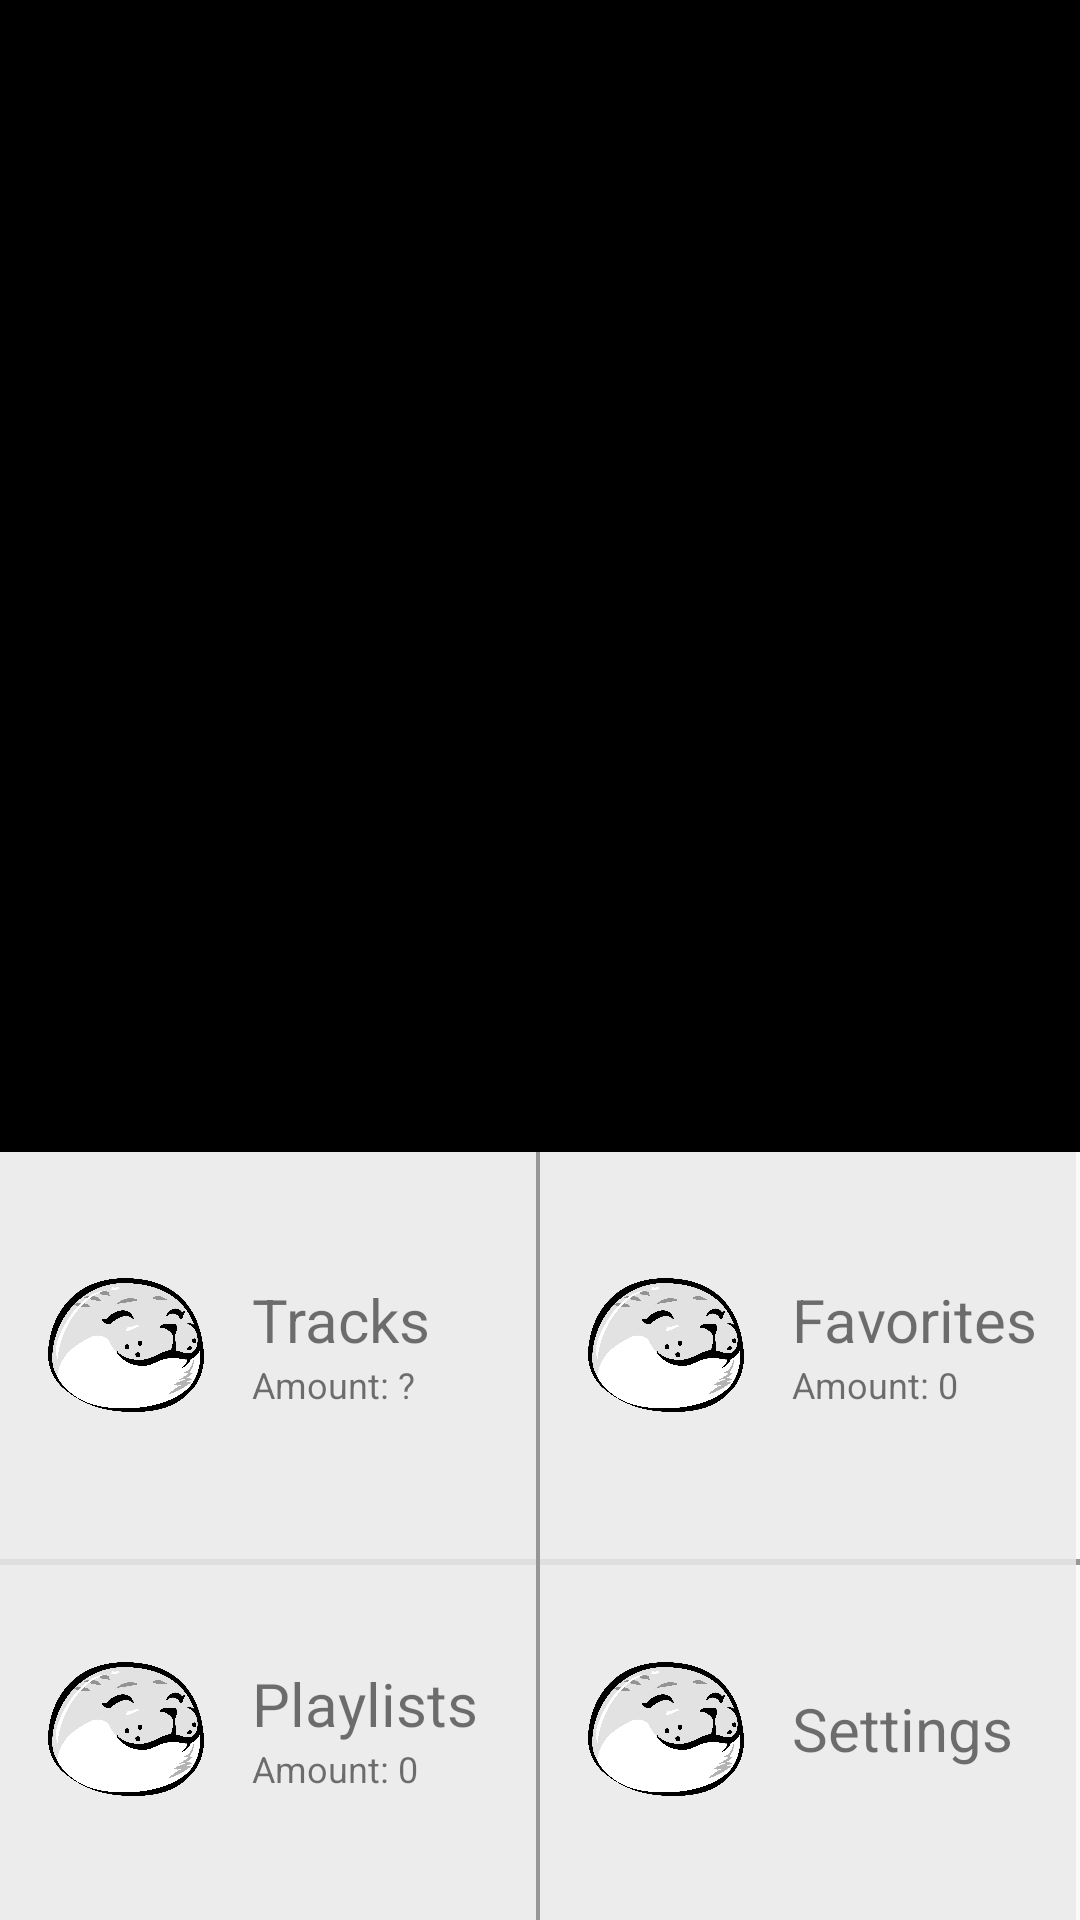

Here is an Android app screen rendered from its layout file. Give the layout XML and the strings, colors and styles it references.
<!-- AndroidManifest.xml: application theme Theme.BookPlayer -->
<!-- res/layout/activity_main.xml -->
<?xml version="1.0" encoding="utf-8"?>
<layout xmlns:android="http://schemas.android.com/apk/res/android"
    xmlns:app="http://schemas.android.com/apk/res-auto"
    xmlns:tools="http://schemas.android.com/tools">

    <data>

    </data>

    <LinearLayout
        android:id="@+id/container_main"
        android:layout_width="match_parent"
        android:layout_height="match_parent"
        android:orientation="vertical"
        tools:context=".activity.MainActivity">


        <androidx.constraintlayout.widget.ConstraintLayout
            android:layout_width="match_parent"
            android:layout_height="match_parent">

            <androidx.constraintlayout.widget.ConstraintLayout
                android:id="@+id/goto_player"
                android:layout_width="match_parent"
                android:layout_height="0dp"
                android:background="@color/black"

                app:layout_constraintHeight_percent=".6"
                app:layout_constraintLeft_toLeftOf="parent"
                app:layout_constraintRight_toRightOf="parent"
                app:layout_constraintTop_toTopOf="parent" />

            <androidx.constraintlayout.widget.ConstraintLayout
                android:id="@+id/goto_tracklist"
                style="@style/MainMenuPane"
                android:layout_width="0dp"
                android:layout_height="0dp"
                app:layout_constraintHeight_percent=".2"
                app:layout_constraintStart_toStartOf="parent"
                app:layout_constraintTop_toBottomOf="@+id/goto_player"
                app:layout_constraintWidth_percent=".496"

                >

                <ImageView
                    android:id="@+id/tracklistImage"
                    android:layout_width="84dp"
                    android:layout_height="84dp"
                    android:layout_gravity="center_vertical"
                    android:padding="16dp"
                    android:src="@drawable/wholesome"
                    app:layout_constraintBottom_toBottomOf="parent"
                    app:layout_constraintStart_toStartOf="parent"
                    app:layout_constraintTop_toTopOf="parent" />

                <LinearLayout
                    android:layout_width="wrap_content"
                    android:layout_height="wrap_content"
                    android:gravity="center_vertical"
                    android:orientation="vertical"
                    app:layout_constraintBottom_toBottomOf="@+id/tracklistImage"
                    app:layout_constraintStart_toEndOf="@+id/tracklistImage"
                    app:layout_constraintTop_toTopOf="@+id/tracklistImage">

                    <TextView
                        android:layout_width="wrap_content"
                        android:layout_height="wrap_content"
                        android:text="@string/tracks_text"
                        android:textSize="20sp" />

                    <TextView
                        android:id="@+id/trackAmountView"
                        android:layout_width="wrap_content"
                        android:layout_height="wrap_content"
                        android:text="@string/track_amount"
                        android:textSize="12sp" />

                </LinearLayout>
            </androidx.constraintlayout.widget.ConstraintLayout>

            <View
                android:layout_width="0dp"
                android:layout_height="0dp"
                android:background="@color/darker_gray"
                app:layout_constraintHeight_percent=".2"
                app:layout_constraintWidth_percent=".004"
                app:layout_constraintEnd_toStartOf="@+id/goto_favorites"
                app:layout_constraintStart_toEndOf="@+id/goto_tracklist"
                app:layout_constraintTop_toBottomOf="@+id/goto_player" />

            <androidx.constraintlayout.widget.ConstraintLayout
                android:id="@+id/goto_favorites"
                android:layout_width="0dp"
                android:layout_height="0dp"
                style="@style/MainMenuPane"
                app:layout_constraintEnd_toEndOf="parent"
                app:layout_constraintHeight_percent=".2"
                app:layout_constraintStart_toEndOf="@+id/goto_tracklist"
                app:layout_constraintTop_toBottomOf="@+id/goto_player"
                app:layout_constraintWidth_percent=".496">

                <ImageView
                    android:id="@+id/favoritesImage"
                    android:layout_width="84dp"
                    android:layout_height="84dp"
                    android:layout_gravity="center_vertical"
                    android:padding="16dp"
                    android:src="@drawable/wholesome"
                    app:layout_constraintBottom_toBottomOf="parent"
                    app:layout_constraintStart_toStartOf="parent"
                    app:layout_constraintTop_toTopOf="parent"
                    />

                <LinearLayout
                    android:layout_width="wrap_content"
                    android:layout_height="wrap_content"
                    android:gravity="center_vertical"
                    android:orientation="vertical"
                    app:layout_constraintBottom_toBottomOf="@+id/favoritesImage"
                    app:layout_constraintStart_toEndOf="@+id/favoritesImage"
                    app:layout_constraintTop_toTopOf="@+id/favoritesImage">

                    <TextView
                        android:layout_width="wrap_content"
                        android:layout_height="wrap_content"
                        android:text="@string/favorites_text"
                        android:textSize="20sp" />

                    <TextView
                        android:layout_width="wrap_content"
                        android:layout_height="wrap_content"
                        android:textSize="12sp"
                        android:text="@string/favorites_amount" />

                </LinearLayout>
            </androidx.constraintlayout.widget.ConstraintLayout>

            <View
                android:layout_width="match_parent"
                android:layout_height="2dp"
                android:layout_marginTop="145dp"
                android:background="@color/darker_gray"
                app:layout_constraintBottom_toBottomOf="@+id/goto_favorites"
                app:layout_constraintTop_toTopOf="@+id/goto_tracklist" />

            <androidx.constraintlayout.widget.ConstraintLayout
                android:id="@+id/goto_playlists"
                style="@style/MainMenuPane"
                android:layout_width="0dp"
                android:layout_height="0dp"
                app:layout_constraintHeight_percent=".2"
                app:layout_constraintStart_toStartOf="parent"
                app:layout_constraintTop_toBottomOf="@+id/goto_tracklist"
                app:layout_constraintWidth_percent=".496">

                <ImageView
                    android:id="@+id/playlistsImage"
                    android:layout_width="84dp"
                    android:layout_height="84dp"
                    android:layout_gravity="center_vertical"
                    android:padding="16dp"
                    android:src="@drawable/wholesome"
                    app:layout_constraintBottom_toBottomOf="parent"
                    app:layout_constraintStart_toStartOf="parent"
                    app:layout_constraintTop_toTopOf="parent" />

                <LinearLayout
                    android:layout_width="wrap_content"
                    android:layout_height="wrap_content"
                    android:gravity="center_vertical"
                    android:orientation="vertical"
                    app:layout_constraintBottom_toBottomOf="@+id/playlistsImage"
                    app:layout_constraintStart_toEndOf="@+id/playlistsImage"
                    app:layout_constraintTop_toTopOf="@+id/playlistsImage">

                    <TextView
                        android:layout_width="wrap_content"
                        android:layout_height="wrap_content"
                        android:text="@string/playlists_text"
                        android:textSize="20sp" />

                    <TextView
                        android:layout_width="wrap_content"
                        android:layout_height="wrap_content"
                        android:text="@string/playlists_amount"
                        android:textSize="12sp" />

                </LinearLayout>
            </androidx.constraintlayout.widget.ConstraintLayout>
            <View
                android:layout_width="0dp"
                android:layout_height="0dp"
                android:background="@color/darker_gray"
                app:layout_constraintHeight_percent=".2"
                app:layout_constraintWidth_percent=".004"
                app:layout_constraintEnd_toStartOf="@+id/goto_settings"
                app:layout_constraintStart_toEndOf="@+id/goto_playlists"
                app:layout_constraintBottom_toBottomOf="parent" />

            <androidx.constraintlayout.widget.ConstraintLayout
                android:id="@+id/goto_settings"
                style="@style/MainMenuPane"
                android:layout_width="0dp"
                android:layout_height="0dp"
                app:layout_constraintEnd_toEndOf="parent"
                app:layout_constraintHeight_percent=".2"
                app:layout_constraintStart_toEndOf="@+id/goto_playlists"
                app:layout_constraintTop_toBottomOf="@+id/goto_favorites"
                app:layout_constraintWidth_percent=".496">

                <ImageView
                    android:id="@+id/settingsImage"
                    android:layout_width="84dp"
                    android:layout_height="84dp"
                    android:layout_gravity="center_vertical"
                    android:padding="16dp"
                    android:src="@drawable/wholesome"
                    app:layout_constraintBottom_toBottomOf="parent"
                    app:layout_constraintStart_toStartOf="parent"
                    app:layout_constraintTop_toTopOf="parent" />


                <TextView
                    android:layout_width="wrap_content"
                    android:layout_height="wrap_content"
                    android:text="@string/settings_text"
                    android:textSize="20sp"
                    app:layout_constraintBottom_toBottomOf="@+id/settingsImage"
                    app:layout_constraintStart_toEndOf="@+id/settingsImage"
                    app:layout_constraintTop_toTopOf="@+id/settingsImage" />


            </androidx.constraintlayout.widget.ConstraintLayout>

        </androidx.constraintlayout.widget.ConstraintLayout>


    </LinearLayout>
</layout>
<!-- resources referenced by this layout -->
<resources>
  <color name="black">#FF000000</color>
  <color name="darker_gray">#979797</color>
  <!-- drawable wholesome: png bitmap (drawable-v24, 124729 bytes) -->
  <string name="favorites_amount">Amount: 0</string>
  <string name="favorites_text">Favorites</string>
  <string name="playlists_amount">Amount: 0</string>
  <string name="playlists_text">Playlists</string>
  <string name="settings_text">Settings</string>
  <string name="track_amount">Amount: ?</string>
  <string name="tracks_text">Tracks</string>
  <style name="MainMenuPane">
          <item name="android:background">@color/light_gray</item>
      </style>
  <style name="Theme.BookPlayer" parent="Theme.AppCompat.Light.NoActionBar">
          
          <item name="colorPrimary">#3F51B5</item>
          <item name="colorPrimaryDark">#303F9F</item>
          <item name="colorAccent">@color/white</item>
  
  
          
          <item name="android:statusBarColor" tools:targetApi="l">?attr/colorPrimaryDark</item>
          
      </style>
  <color name="light_gray">#DDEBEBEB</color>
  <color name="white">#FFFFFFFF</color>
</resources>
